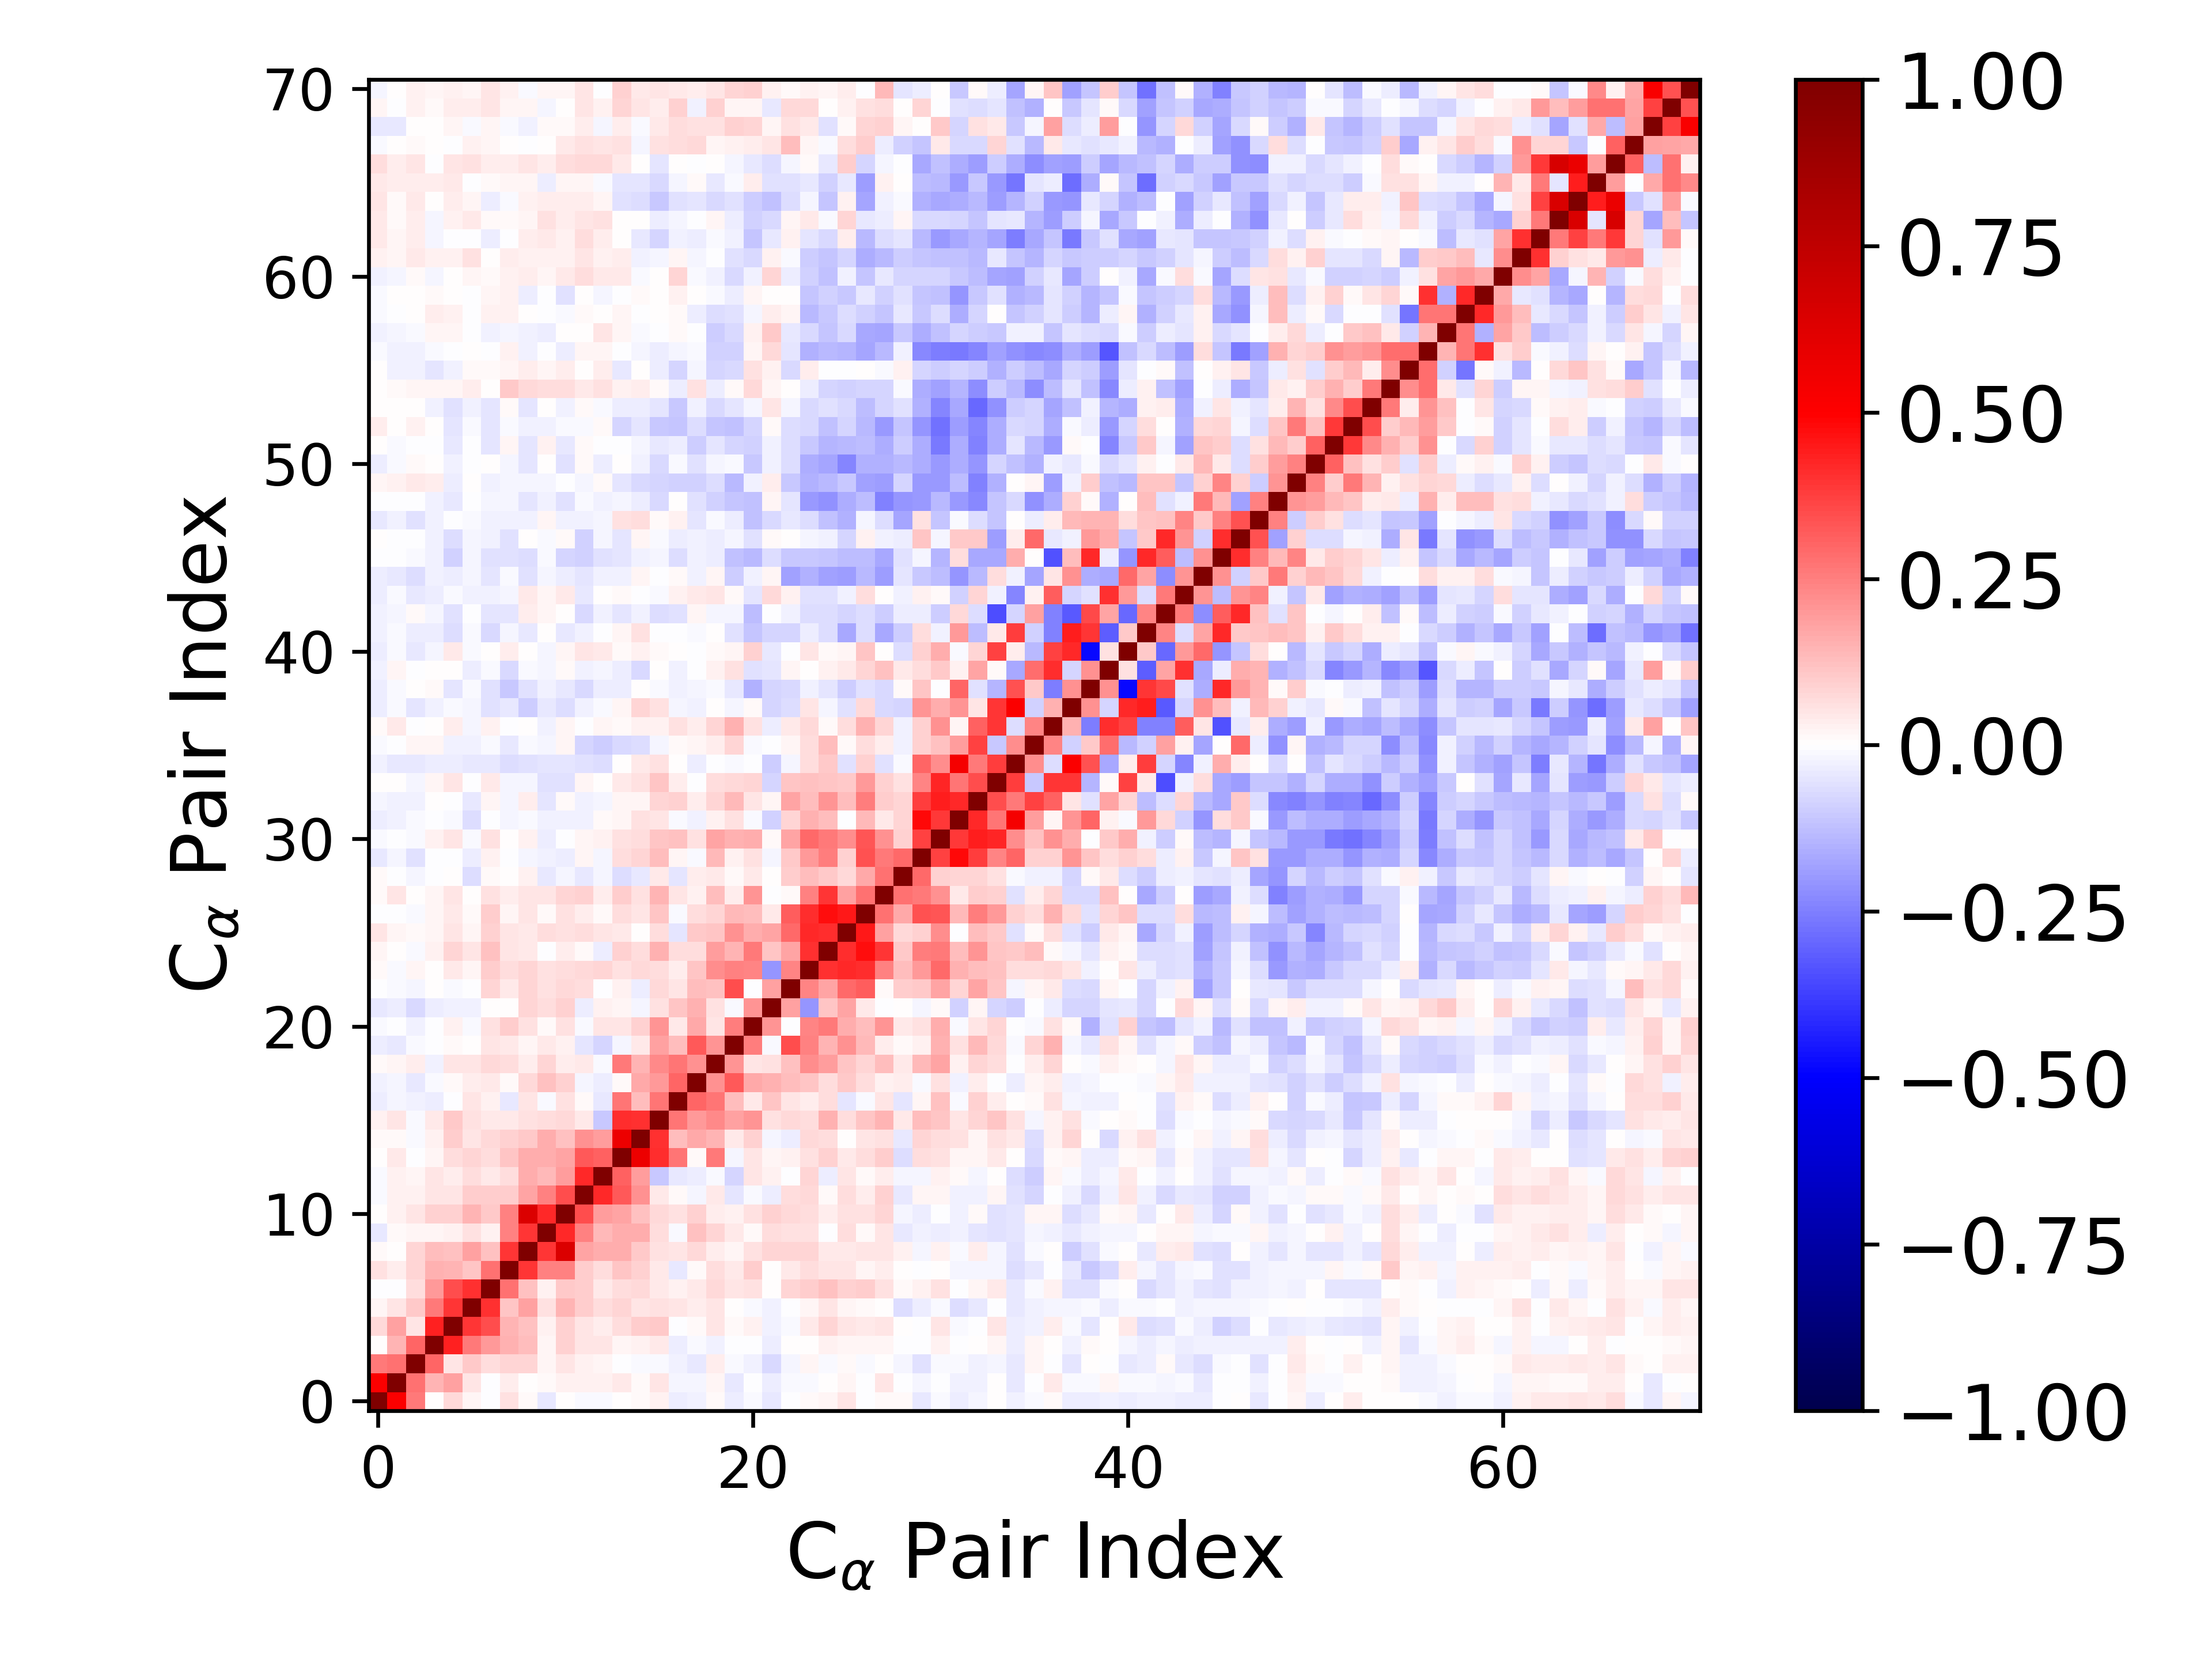

Data behind this chart, as committed beside it:
1.000000000000000000e+00, 5.082770175321594808e-01, 2.582022142569520562e-01, 6.080341757167611119e-03, 7.400352374845457770e-02, 1.582377207795952756e-02, -1.960708504829976676e-03, 5.698237702875864896e-02, 1.472944654032366102e-02, -3.947368183078533294e-02, 1.954214941219424573e-03, -1.553049451977014418e-02, -1.199410959418509282e-02, 3.422838877300072961e-03, 1.272888295219294641e-02, 3.078068816279169381e-02, -3.284011647617356838e-02, -2.454937009903927075e-02, 1.015008511415510864e-02, -3.349135260067986203e-02, -1.497681351120499701e-02, -4.081063842358324811e-02, -4.441842518595986999e-03, 1.289470793339236865e-02
5.082770175321594808e-01, 1.000000000000000000e+00, 2.763020744811869878e-01, 1.448814924569546692e-01, 1.798173709270396992e-01, 5.330652280158997697e-02, -1.344854954032030604e-03, 3.133897558507079545e-02, 2.459906505659475648e-03, 9.013036216821545404e-03, 2.416725269880641916e-02, 2.741298186355062630e-02, 2.397768176964835268e-02, 3.974431782130027901e-02, 1.389001711944178215e-02, 4.962351314416495879e-02, -1.898208694707378963e-02, -1.872004739777615931e-02, 1.991813722804593179e-02, -4.037299815924972474e-02, -3.010152283404316821e-03, -3.587838044688870798e-02, -1.194367890910310280e-02, -1.495289654171546960e-02
2.582022142569520562e-01, 2.763020744811869878e-01, 1.000000000000000000e+00, 2.982513782081084863e-01, 5.412969468328175660e-02, 1.050390858539327066e-01, 6.866706843016992523e-02, 8.588823799681032101e-02, 7.871419558310795150e-02, 1.816614869249846831e-02, 5.013165317043053598e-02, 3.101010495846999448e-02, 1.811409969592236990e-02, -6.593417681111924528e-03, -9.903488108253729119e-03, -1.014904736224993449e-02, -2.580646984181409614e-02, -4.243010037599971584e-02, 3.557281142711158500e-02, -1.323246208974550482e-02, -2.364250110454670442e-02, -7.236367541780408530e-02, -1.999288111624798053e-02, 2.321737230753341194e-02
6.080341757167611119e-03, 1.448814924569546692e-01, 2.982513782081084863e-01, 1.000000000000000000e+00, 4.349623510550363892e-01, 2.648921069331205413e-01, 1.980665375238516990e-01, 1.499852283121747010e-01, 1.299660409833773289e-01, 1.676324132981422965e-02, 9.279170982989583261e-02, 5.082744355805268732e-02, 4.697144573055034994e-02, 2.076024442543834142e-02, 2.980546069266837295e-02, 4.683452613761045907e-02, -3.460824592619752421e-02, -1.025583045301713993e-02, -2.824663505224685872e-02, -1.937130501946620785e-03, -6.807419043063806310e-03, -3.459851093965692070e-02, 5.642805595377632481e-03, 5.122034701597965624e-03
7.400352374845457770e-02, 1.798173709270396992e-01, 5.412969468328175660e-02, 4.349623510550363892e-01, 1.000000000000000000e+00, 3.933118177168798413e-01, 3.444716177901194776e-01, 1.442752306023941944e-01, 1.182740210074135906e-01, 2.914094466172257800e-02, 9.124484280658776147e-02, 5.017651240451561495e-02, 3.253359799196332836e-02, 7.012299118259651687e-02, 9.381557468941352507e-02, 1.024902122485206180e-01, -9.672347548526601720e-04, 1.336869465716056422e-02, 4.991921737447504309e-02, 9.361385714812894485e-03, 2.350899230765797140e-02, -2.940956995196375781e-02, -1.530823634949269978e-02, 4.285074304715214694e-02
1.582377207795952756e-02, 5.330652280158997697e-02, 1.050390858539327066e-01, 2.648921069331205413e-01, 3.933118177168798413e-01, 1.000000000000000000e+00, 4.058779908872727216e-01, 1.105521977784936355e-01, 1.856805035624209954e-01, 6.117940724715018735e-02, 1.459120119231409052e-01, 1.001490743795104277e-01, 6.842694256953178733e-02, 8.342035462035679583e-02, 4.831482654164535179e-02, 5.813506096750766655e-02, 4.979095593611932574e-02, 3.211101582911519980e-02, 4.851819346191011545e-02, 2.816953098114693098e-03, -1.255590392982956251e-02, -2.859052679231476740e-02, -1.870376732037986418e-03, 2.086116364740199861e-02
-1.960708504829976676e-03, -1.344854954032030604e-03, 6.866706843016992523e-02, 1.980665375238516990e-01, 3.444716177901194776e-01, 4.058779908872727216e-01, 1.000000000000000000e+00, 2.784109521949228450e-01, 1.240312523968648412e-01, 3.077947525264181777e-02, 1.021821166608749276e-01, 9.787440505079887665e-02, 4.303571169906869609e-02, 6.774869475738788671e-02, 7.762132323470832818e-02, 4.521690049613942552e-02, 2.513214415133801366e-02, 4.373837624858614020e-02, 7.261462129488517603e-02, 5.297069851915855304e-02, 5.646384980763615585e-02, 2.778117251289319734e-03, 8.316946037009050052e-02, 1.009075711050491375e-01
5.698237702875864896e-02, 3.133897558507079545e-02, 8.588823799681032101e-02, 1.499852283121747010e-01, 1.442752306023941944e-01, 1.105521977784936355e-01, 2.784109521949228450e-01, 1.000000000000000000e+00, 3.956597512221202706e-01, 2.475040030748131004e-01, 2.480262376242771127e-01, 9.905199948207207838e-02, 6.663695420269530323e-02, 1.105372932688280102e-01, 8.634675536722029310e-02, 4.202988026669642052e-02, -4.319999820243262956e-02, 1.445578298745621958e-02, 6.733334261058486481e-02, 4.293057252576121946e-02, 9.554502244953362589e-02, 1.499984754349415828e-03, 4.250729618676527682e-02, 6.972576334124744313e-02
1.472944654032366102e-02, 2.459906505659475648e-03, 7.871419558310795150e-02, 1.299660409833773289e-01, 1.182740210074135906e-01, 1.856805035624209954e-01, 1.240312523968648412e-01, 3.956597512221202706e-01, 1.000000000000000000e+00, 3.944015429899017655e-01, 6.357642189003299693e-01, 1.722440523418591052e-01, 1.603051021409669930e-01, 1.631516810626554015e-01, 1.061935448353912709e-01, 6.244916742688783051e-02, 4.784900285569553685e-02, 7.522916065400406249e-02, 3.252539259865152438e-02, 1.982732389966118669e-02, 5.639937264087446084e-02, 8.180284176329701007e-02, 7.971229038958616009e-02, 8.323728814014536015e-02
-3.947368183078533294e-02, 9.013036216821545404e-03, 1.816614869249846831e-02, 1.676324132981422965e-02, 2.914094466172257800e-02, 6.117940724715018735e-02, 3.077947525264181777e-02, 2.475040030748131004e-01, 3.944015429899017655e-01, 1.000000000000000000e+00, 4.145396334380823666e-01, 2.422712412464199383e-01, 1.332655237849533492e-01, 1.621691145017906122e-01, 1.589093890729345038e-01, 6.742678338235792712e-02, -8.223204891060742136e-03, 1.197173227395256639e-01, 8.350392090743448403e-02, 3.985371604101968501e-02, 1.516235627654352255e-02, 6.388614096320242852e-02, 6.179774841051349776e-02, 5.828914459801630421e-02
1.954214941219424573e-03, 2.416725269880641916e-02, 5.013165317043053598e-02, 9.279170982989583261e-02, 9.124484280658776147e-02, 1.459120119231409052e-01, 1.021821166608749276e-01, 2.480262376242771127e-01, 6.357642189003299693e-01, 4.145396334380823666e-01, 1.000000000000000000e+00, 3.441752497746372041e-01, 1.950980091996173116e-01, 1.730490655369810449e-01, 1.206993484440800207e-01, 7.341322548110484902e-02, 5.743194049375086735e-02, 8.861964671497596369e-02, 3.346821534655344821e-02, 2.441951722818928514e-02, 5.856869950083355703e-02, 9.340963376953763386e-02, 7.425967516665432644e-02, 6.503099453179098099e-02
-1.553049451977014418e-02, 2.741298186355062630e-02, 3.101010495846999448e-02, 5.082744355805268732e-02, 5.017651240451561495e-02, 1.001490743795104277e-01, 9.787440505079887665e-02, 9.905199948207207838e-02, 1.722440523418591052e-01, 2.422712412464199383e-01, 3.441752497746372041e-01, 1.000000000000000000e+00, 4.166244607148426593e-01, 3.252772099713885923e-01, 2.157576601693157736e-01, 4.385482222443662370e-02, 1.175702750468009261e-02, -1.678877397509595526e-02, 4.282562331768337283e-02, -5.165670393395323939e-02, -1.268852877061302231e-02, -3.800878101178056107e-02, 6.490428765613684425e-02, 7.092307798342969982e-02
-1.199410959418509282e-02, 2.397768176964835268e-02, 1.811409969592236990e-02, 4.697144573055034994e-02, 3.253359799196332836e-02, 6.842694256953178733e-02, 4.303571169906869609e-02, 6.663695420269530323e-02, 1.603051021409669930e-01, 1.332655237849533492e-01, 1.950980091996173116e-01, 4.166244607148426593e-01, 1.000000000000000000e+00, 3.088163928031371630e-01, 1.882642969615037909e-01, -1.029048803614155266e-01, -4.011749542824056408e-02, -3.278413333695034265e-02, -1.379683772235799216e-02, -8.437076836838608429e-02, 5.366876108347228697e-02, 2.691502532287165170e-02, -5.466874970731869926e-03, 8.307115262290419577e-02
3.422838877300072961e-03, 3.974431782130027901e-02, -6.593417681111924528e-03, 2.076024442543834142e-02, 7.012299118259651687e-02, 8.342035462035679583e-02, 6.774869475738788671e-02, 1.105372932688280102e-01, 1.631516810626554015e-01, 1.621691145017906122e-01, 1.730490655369810449e-01, 3.252772099713885923e-01, 3.088163928031371630e-01, 1.000000000000000000e+00, 5.687053981401778424e-01, 4.076357677750879760e-01, 2.685177698230963861e-01, 9.625035571694509975e-03, 2.580541862019803956e-01, -1.598982063709911833e-02, 5.177079172052049399e-02, 1.855679197158647750e-02, 2.790059948747670646e-02, 6.105760862162551428e-02
1.272888295219294641e-02, 1.389001711944178215e-02, -9.903488108253729119e-03, 2.980546069266837295e-02, 9.381557468941352507e-02, 4.831482654164535179e-02, 7.762132323470832818e-02, 8.634675536722029310e-02, 1.061935448353912709e-01, 1.589093890729345038e-01, 1.206993484440800207e-01, 2.157576601693157736e-01, 1.882642969615037909e-01, 5.687053981401778424e-01, 1.000000000000000000e+00, 3.993133277871696585e-01, 1.279692759240616262e-01, 1.671940951015153942e-01, 1.413858802649535784e-01, 4.357921066235856400e-02, 9.138252189290881067e-02, -2.050903395696055190e-02, -3.453464631893671255e-02, 7.354880645199159128e-02
3.078068816279169381e-02, 4.962351314416495879e-02, -1.014904736224993449e-02, 4.683452613761045907e-02, 1.024902122485206180e-01, 5.813506096750766655e-02, 4.521690049613942552e-02, 4.202988026669642052e-02, 6.244916742688783051e-02, 6.742678338235792712e-02, 7.341322548110484902e-02, 4.385482222443662370e-02, -1.029048803614155266e-01, 4.076357677750879760e-01, 3.993133277871696585e-01, 1.000000000000000000e+00, 2.693216937333138272e-01, 1.997233366658489329e-01, 2.307406152785372588e-01, 1.797053068804094766e-01, 2.063314143916207266e-01, 5.490186436680967452e-02, 7.046615299589902015e-02, 6.666290611431652247e-02
-3.284011647617356838e-02, -1.898208694707378963e-02, -2.580646984181409614e-02, -3.460824592619752421e-02, -9.672347548526601720e-04, 4.979095593611932574e-02, 2.513214415133801366e-02, -4.319999820243262956e-02, 4.784900285569553685e-02, -8.223204891060742136e-03, 5.743194049375086735e-02, 1.175702750468009261e-02, -4.011749542824056408e-02, 2.685177698230963861e-01, 1.279692759240616262e-01, 2.693216937333138272e-01, 1.000000000000000000e+00, 3.033399421739989554e-01, 2.732102510718723565e-01, 1.320534403268164847e-01, 4.514076299333104336e-02, 1.148536962931290123e-01, 5.224819970506625055e-02, 3.410136420237116356e-02
-2.454937009903927075e-02, -1.872004739777615931e-02, -4.243010037599971584e-02, -1.025583045301713993e-02, 1.336869465716056422e-02, 3.211101582911519980e-02, 4.373837624858614020e-02, 1.445578298745621958e-02, 7.522916065400406249e-02, 1.197173227395256639e-01, 8.861964671497596369e-02, -1.678877397509595526e-02, -3.278413333695034265e-02, 9.625035571694509975e-03, 1.671940951015153942e-01, 1.997233366658489329e-01, 3.033399421739989554e-01, 1.000000000000000000e+00, 2.154492705365814720e-01, 3.256801836264160976e-01, 1.703574191803623183e-01, 1.494584833030730420e-01, 1.254613897878981421e-01, 1.105319528037291416e-01
1.015008511415510864e-02, 1.991813722804593179e-02, 3.557281142711158500e-02, -2.824663505224685872e-02, 4.991921737447504309e-02, 4.851819346191011545e-02, 7.261462129488517603e-02, 6.733334261058486481e-02, 3.252539259865152438e-02, 8.350392090743448403e-02, 3.346821534655344821e-02, 4.282562331768337283e-02, -1.379683772235799216e-02, 2.580541862019803956e-01, 1.413858802649535784e-01, 2.307406152785372588e-01, 2.732102510718723565e-01, 2.154492705365814720e-01, 1.000000000000000000e+00, 2.040378092992191639e-01, 5.066559178435020572e-02, 5.489539627495631374e-02, 1.229623179092889790e-01, 2.236920530855690814e-01
-3.349135260067986203e-02, -4.037299815924972474e-02, -1.323246208974550482e-02, -1.937130501946620785e-03, 9.361385714812894485e-03, 2.816953098114693098e-03, 5.297069851915855304e-02, 4.293057252576121946e-02, 1.982732389966118669e-02, 3.985371604101968501e-02, 2.441951722818928514e-02, -5.165670393395323939e-02, -8.437076836838608429e-02, -1.598982063709911833e-02, 4.357921066235856400e-02, 1.797053068804094766e-01, 1.320534403268164847e-01, 3.256801836264160976e-01, 2.040378092992191639e-01, 1.000000000000000000e+00, 2.534768327620093298e-01, -1.498327787016975540e-02, 3.470616184378332303e-01, 2.472361106546908938e-01
-1.497681351120499701e-02, -3.010152283404316821e-03, -2.364250110454670442e-02, -6.807419043063806310e-03, 2.350899230765797140e-02, -1.255590392982956251e-02, 5.646384980763615585e-02, 9.554502244953362589e-02, 5.639937264087446084e-02, 1.516235627654352255e-02, 5.856869950083355703e-02, -1.268852877061302231e-02, 5.366876108347228697e-02, 5.177079172052049399e-02, 9.138252189290881067e-02, 2.063314143916207266e-01, 4.514076299333104336e-02, 1.703574191803623183e-01, 5.066559178435020572e-02, 2.534768327620093298e-01, 1.000000000000000000e+00, 2.105852466434080528e-01, -3.971947794361795070e-03, 2.356344856628600770e-01
-4.081063842358324811e-02, -3.587838044688870798e-02, -7.236367541780408530e-02, -3.459851093965692070e-02, -2.940956995196375781e-02, -2.859052679231476740e-02, 2.778117251289319734e-03, 1.499984754349415828e-03, 8.180284176329701007e-02, 6.388614096320242852e-02, 9.340963376953763386e-02, -3.800878101178056107e-02, 2.691502532287165170e-02, 1.855679197158647750e-02, -2.050903395696055190e-02, 5.490186436680967452e-02, 1.148536962931290123e-01, 1.494584833030730420e-01, 5.489539627495631374e-02, -1.498327787016975540e-02, 2.105852466434080528e-01, 1.000000000000000000e+00, 1.812810464253780118e-01, -2.082186567714785497e-01
-4.441842518595986999e-03, -1.194367890910310280e-02, -1.999288111624798053e-02, 5.642805595377632481e-03, -1.530823634949269978e-02, -1.870376732037986418e-03, 8.316946037009050052e-02, 4.250729618676527682e-02, 7.971229038958616009e-02, 6.179774841051349776e-02, 7.425967516665432644e-02, 6.490428765613684425e-02, -5.466874970731869926e-03, 2.790059948747670646e-02, -3.453464631893671255e-02, 7.046615299589902015e-02, 5.224819970506625055e-02, 1.254613897878981421e-01, 1.229623179092889790e-01, 3.470616184378332303e-01, -3.971947794361795070e-03, 1.812810464253780118e-01, 1.000000000000000000e+00, 2.352878497800197644e-01
1.289470793339236865e-02, -1.495289654171546960e-02, 2.321737230753341194e-02, 5.122034701597965624e-03, 4.285074304715214694e-02, 2.086116364740199861e-02, 1.009075711050491375e-01, 6.972576334124744313e-02, 8.323728814014536015e-02, 5.828914459801630421e-02, 6.503099453179098099e-02, 7.092307798342969982e-02, 8.307115262290419577e-02, 6.105760862162551428e-02, 7.354880645199159128e-02, 6.666290611431652247e-02, 3.410136420237116356e-02, 1.105319528037291416e-01, 2.236920530855690814e-01, 2.472361106546908938e-01, 2.356344856628600770e-01, -2.082186567714785497e-01, 2.352878497800197644e-01, 1.000000000000000000e+00
2.128323379658489042e-02, 1.867897792323473197e-03, -9.003231159508422524e-03, 2.400998350794487229e-02, 8.575089206620566118e-02, 5.394592222020701960e-02, 1.221529610693504742e-01, 5.331102554582604902e-02, 3.972732745531248194e-02, -4.552751223789420869e-03, 3.426305105270806978e-02, 1.379324396715493443e-02, -3.225623392821155150e-02, 8.924931309270779656e-02, 6.833047578840002745e-02, 1.493582007480769580e-01, 6.359203056917722696e-02, 6.874609746205885552e-02, 1.937069835890446456e-01, 1.472033026436561365e-01, 2.619155692897033871e-01, 1.135535271787552064e-01, 1.748580299962188833e-01, 4.013130600969307960e-01
4.879041637319874586e-02, 2.176042302259262318e-02, 7.837835510377141185e-03, 1.980782870295873591e-02, 4.847524113915546023e-02, 1.997739805689376438e-02, 9.330718404265682386e-02, 5.454148821004013714e-02, 4.307817323231317302e-02, 6.602851710257441609e-02, 5.625771123253592298e-02, 7.019583632795585448e-02, 4.775313608018887102e-02, 4.396935439968256004e-02, 1.308853901834443724e-03, 6.813414814405294173e-02, -4.859262431682717653e-02, 1.015660171064419193e-01, 1.154324033818723144e-01, 2.157455880794499348e-01, 1.612766614745009541e-01, 1.741312949972207424e-01, 2.925105979354355457e-01, 4.147709170019602820e-01
-1.707691550702035519e-03, -4.781838473019779656e-03, -1.523654460474784152e-02, 1.886241311978328547e-02, 4.155101436273060667e-02, 1.276688736469658129e-02, 1.008437006975142075e-01, 2.083691078990031892e-02, 4.760097051660640288e-02, 8.374868680267901627e-03, 5.499753867690811149e-02, 3.250389002455214560e-02, 8.383944612096135007e-03, 6.446175208935715772e-02, 5.114599408109162665e-02, 1.106001990347863229e-01, -9.687797174678460660e-03, 6.775066718988083381e-02, 8.505260710899699428e-02, 1.401474134238758773e-01, 1.295614231698321017e-01, 4.524078735025590520e-02, 3.183437946543758446e-01, 4.131317039296240612e-01
1.327320749131844987e-02, 5.049504402179620655e-02, 3.555475945019213272e-03, 2.000313034938186463e-02, 5.100948662053145233e-02, 5.463555731562762773e-03, 5.860277524540675326e-02, 3.841648000782568739e-02, 4.907525401040130353e-02, 4.940777025249149662e-02, 8.130607039367980515e-02, 9.153727249446381997e-02, 3.755536987836743251e-02, 9.459372547215591509e-02, 6.204560112162845614e-02, 1.444540930691480540e-01, 4.862743202332090592e-02, 2.748823579072001352e-02, 1.264595907293140364e-01, 3.354902970810466623e-02, 2.057698521226040689e-01, -5.181458688713812440e-03, 9.334219339645285357e-03, 2.436747199465622571e-01
1.090702155350220699e-02, -7.088244746255619420e-03, -1.748209006466315205e-02, -2.169546879262538707e-03, 9.597878374051623885e-04, -6.356210282232611919e-02, 1.154272815908429471e-02, 5.940020146318697458e-03, 3.010291775723944810e-02, -4.530804037002697515e-02, -1.989990470934696609e-02, -4.097092331343365340e-02, -1.798573180504106639e-02, -6.763962198293138606e-02, -3.969095564841148421e-02, 4.666852626133529552e-02, -5.250934616940802768e-02, 3.293560066437248302e-02, 4.354963236550429134e-02, 1.270833123565383305e-02, 4.536343244868534103e-02, 5.871808186480922780e-03, 9.912125312895790630e-02, 1.311459192279299801e-01
-4.075616098354509220e-02, -1.828165352730740101e-02, -5.948829877393758958e-02, -5.487008559536234870e-03, -5.350277388590876128e-03, -3.629439065210573329e-02, 2.886763681645351798e-02, -7.793946089285107466e-03, -2.198064933019031747e-02, -2.975468393329439715e-02, -3.895256834312418176e-02, 1.820642717110883615e-02, -1.871486294583239729e-02, 6.301415846655179787e-02, 8.436461843710443831e-02, 1.287835604333370521e-01, 1.737664116481401136e-02, -1.541325769487294876e-02, 1.394690376532808640e-01, 2.722552415533972120e-02, 5.749665742826930853e-02, -1.946330448211610470e-02, 1.087841223545523428e-01, 1.987509674967302409e-01
-8.267157201943943143e-03, -7.037682592053628311e-03, -1.501817485021630233e-02, 2.779523650715599870e-02, 4.961953449417521450e-02, -9.472427782398129201e-03, 5.946812421840128038e-02, 4.457222378576087413e-03, 2.694704202752451830e-02, -3.431266555285705788e-02, -3.820741027790059644e-03, 2.280421680014598287e-02, 2.470054003218450159e-02, 5.850624030349906024e-02, 6.996753588874608798e-02, 1.162582119108714618e-01, 1.205600662318159905e-01, 6.151722038642394585e-02, 1.732262910445398207e-01, 1.551969457337006308e-01, 1.584777719555358622e-01, 9.247469236253179695e-03, 1.767656180534565302e-01, 2.898278697695144124e-01
-3.517217197854992372e-02, -2.449616467795015864e-02, -1.200130023147552918e-02, -4.449809206152979986e-03, -1.550705537378794727e-02, -6.492050561115231266e-02, -1.768400162048129739e-03, -2.214253373619452445e-02, -9.423349719235332017e-03, -3.059732070828994135e-02, -2.420107368909809806e-02, -2.928135313109184179e-02, 9.903795651249347812e-03, 2.158047112296672052e-02, 6.118931829553240359e-02, 5.285539278367604871e-02, -1.555727385656513993e-02, -2.398661434582657209e-02, 2.979271911299461936e-02, 5.918672924155915505e-02, -1.020238376030118202e-02, -9.326369990098641594e-02, 8.485855661477782752e-02, 1.496802682612137503e-01
-2.021638563960661758e-02, -2.857951622149568910e-02, -2.866628329362554128e-02, 4.507022367707906943e-03, -1.577671259162097489e-03, -3.974840433132070805e-02, 2.114411372557161925e-02, -1.600814049015387291e-02, 3.541274529982237768e-02, -5.437038370110428009e-02, 1.040970150648060609e-02, -2.996909224364269902e-02, -2.178071274099753138e-02, 2.096236402965904327e-02, 2.258586138692574019e-02, 8.366525684719773592e-02, 9.187656091742317510e-02, 3.456980644529084740e-02, 8.314995490330696903e-02, 1.351535464070411641e-01, 5.120180091191576383e-02, 2.273640170930718574e-02, 1.734882955610681787e-01, 1.258446419956575912e-01
5.886404209608258296e-03, 4.352385257906338061e-03, -2.163038654644073092e-02, 1.701490494605338577e-02, 5.055592008405990906e-02, -6.881910814279695518e-03, 4.178182244569396409e-02, -1.925301013557093044e-02, -2.020193032627079499e-02, -5.911003475066099744e-02, -6.203366748769537087e-02, 1.901811738066627039e-02, 5.650216651874208698e-03, 4.234756247455640638e-02, 5.914961742880954498e-02, 1.115415888011091899e-01, 3.334552674595497174e-02, -7.872529037624445515e-04, 6.762367809675105812e-02, 7.552607941474688558e-02, 7.932880474266931770e-02, -7.941343723525566556e-02, 1.168984808956082116e-01, 1.206338243035629393e-01
-2.817493536215663272e-02, -4.005562004080195915e-02, -4.010034113921845389e-02, -3.684787995218630902e-02, -3.497020242397460427e-02, -4.182152356682757727e-02, -4.240780790802491790e-02, -6.690321190464908196e-02, -5.972090028935508887e-02, -5.229735452623102132e-02, -5.101479745049468384e-02, -5.738528628658950970e-02, -6.848244109634271659e-02, 2.080980557899270687e-03, 4.376283627520377584e-02, 6.075681847514276257e-02, 1.815205848907565410e-03, -3.601455135543259189e-02, -4.591639100250942754e-03, -8.259984699804372166e-03, -6.560375736334715657e-03, -9.615404828831478068e-02, -2.321918740511478424e-02, 6.704590969446479198e-02
-9.929864074498116061e-03, -5.510899595166777500e-04, 2.021992799921973685e-02, 1.730924556024541344e-02, -2.509613550757086586e-02, -2.856070315432787665e-02, -1.234769365678891131e-02, -4.607135038069010841e-02, -1.128521540435073987e-02, -2.054990670896526817e-02, 2.156060945439267768e-02, -8.513552676977514944e-02, -9.652110491644236290e-02, -7.695617346960871574e-02, -6.412129672215392817e-02, -1.963428935194130864e-02, 9.791562406018968628e-03, 1.765200310841477660e-02, 3.287121942770556554e-02, 8.006110496135925014e-02, -9.647857820730999789e-03, -4.102505107403014648e-03, 1.914333885382341061e-02, 6.580935011336774831e-02
8.909697897616888213e-03, 4.096230175843815907e-02, -4.494686487522070797e-03, 7.089694348296078294e-03, 3.133184232844395817e-02, -1.925285864254247525e-02, 2.822519209071126106e-02, -2.241803421397457405e-03, 5.431531908524063999e-03, -2.781466761157269998e-02, 1.654357500438938602e-02, -2.871519483615457904e-03, 2.223688396794980954e-02, 1.490452624757878514e-02, 2.420034922094487298e-02, 2.547341877079275715e-02, 6.008483338023022646e-02, 3.429108051801812301e-02, 7.877967372109985489e-02, 1.487205793628070261e-01, 5.649877312070110402e-02, -3.730398269847833015e-02, 4.585996470589544932e-02, 7.478460256910952897e-02
-3.751754291647702022e-02, -1.031283360928193261e-02, -5.332210164102724193e-02, -2.446634799923409764e-02, -1.176563556906827686e-02, -1.823795650852909692e-02, -5.626818800328960146e-02, -4.556210418586307404e-02, -9.493211552368530093e-02, -4.153786728754799845e-02, -6.417991579363312160e-02, -2.604470232326428977e-02, -1.199980402924622630e-02, 1.802006124692136224e-02, 8.055199044768319994e-02, 5.798148482989613772e-02, -1.687094347088823401e-02, -2.388674306412783346e-02, 1.450618638700037393e-03, -2.183818207048478233e-02, 1.132959674533212321e-02, -8.313249002153694223e-02, -6.782382762732248882e-02, 4.758050470973720913e-02
-3.226226911777826944e-02, -1.370292001864335633e-02, 3.901337181353032365e-03, 9.722182047379427858e-03, -5.325264141736982260e-02, -1.543812162726796583e-02, -5.944965774199334474e-02, -1.087763342766032149e-01, -5.942797951715973748e-02, -2.593981562590935361e-02, -4.423481982856386496e-02, -7.300663447284641561e-02, -3.780204383727197442e-02, -3.163855550946310935e-02, 5.729818040474204954e-03, -1.190971681566134824e-02, -2.399124983296195210e-02, -1.684790037749805264e-02, -1.412321675460816335e-02, -4.059009954569117729e-02, -1.522671486218329095e-01, -8.521373952409021235e-02, -7.279734555867402312e-02, -2.810963540564092797e-02
-2.860262043717921865e-02, 2.129215602172376473e-02, -3.398298412245928483e-03, 7.239521782484077163e-03, 2.044502542987651494e-03, -3.216708899735292587e-02, -1.258688745063702569e-02, -7.438844935665149538e-02, -8.342272357546830219e-03, -1.800996342095247463e-02, 1.436676418755121129e-02, -3.095523365883437461e-02, -1.714385764031347431e-02, -3.763494628901663946e-02, -7.271284238494220287e-02, 2.738014899807564816e-03, -2.761751786760848273e-02, -2.764874767091405217e-03, 2.401350625235661868e-02, 5.916058044764611890e-02, -5.513317259087577304e-02, -5.281505489078962279e-02, 1.919239264946919973e-02, 5.622290012693562621e-03
-3.469706518127876199e-02, -1.411082467310693749e-02, -4.486391385289049960e-02, -1.787474286332527487e-02, 4.079516698721532414e-02, -1.311657959069647064e-02, 7.730310244157601908e-03, 3.875288898569918122e-02, 5.753878087386919346e-03, -1.808246768381240391e-02, 1.612172480385717227e-02, 5.260547363912877056e-02, 4.627296877004190290e-02, 1.406862653015582450e-02, 2.407660555985139533e-02, 1.465413366988707958e-02, 3.884851307738441430e-03, -6.344269275046218043e-03, 9.740297403739276577e-03, 1.641868929687476109e-02, 8.645321997153797289e-02, -4.328521233703469528e-02, -2.516467060428286603e-03, 4.983402201082940547e-02
-2.532676446134992515e-02, -1.525040201367597499e-02, -3.351513711662097023e-02, -3.723185944646834750e-02, -6.720181842223270363e-02, -8.690258387736937359e-03, -7.437214364210620321e-02, -1.802481881344039638e-02, -4.042983753425868909e-02, 6.146970831787271737e-03, -4.255167153480758635e-02, -2.777574138168015933e-02, -6.549637950109803847e-03, 1.585943670640883874e-02, 5.991357765556867832e-02, -2.653190738263640040e-03, -1.076887581806275796e-03, -1.223952921404502722e-02, 5.579238532703334821e-03, -5.846165337449719945e-02, -1.135351613245472735e-01, -8.242875951311207094e-02, -7.843466473941208827e-02, -3.630822234882077199e-02
-2.681625741480489489e-02, -1.709105756005005472e-02, 8.887364167137829646e-03, -1.867919998540831100e-02, -5.935544373932902240e-02, -2.542495764927345074e-03, -4.717339485414324268e-02, -5.005256297163904189e-02, 3.288134664958414916e-02, 2.104653749708701796e-02, 5.467601937441328441e-03, -7.651210006265200814e-02, -2.458182788683748246e-02, -4.949817222041091869e-02, -2.727605634255054687e-02, -6.433121397694348265e-02, -5.672040652869611566e-02, 1.687022296439515123e-02, -1.896443237472554555e-02, -1.788578689524531265e-02, -1.270681981541363637e-01, -3.930863438001548811e-03, -2.623223986371532590e-02, -6.354174431120820921e-02
-3.514296799566708068e-02, -1.123513134183122715e-02, -4.601600403982473303e-02, -3.663520196123568051e-02, -9.769045154836432376e-03, -3.123959957428843956e-02, -2.776884596440501451e-02, -1.894844853395926884e-02, 4.228927806949468043e-02, 2.125859867726478947e-02, 4.557873025018545354e-02, -4.435661322987872329e-02, 3.478138423011918005e-03, 7.818962089858987052e-03, -3.281303653728346800e-03, -1.168635546080473188e-02, 3.105697941164991052e-02, 4.529628499445439993e-02, 5.130884571004276640e-02, 1.211545523624723945e-02, -4.888757516076499415e-02, 7.121245326844082013e-02, 3.080007129999380242e-02, -5.765710422574706756e-02
-3.198454280419500001e-02, -4.408412049905687663e-02, -6.844109966509689946e-02, -2.866359120520104581e-02, -3.534751818849209137e-02, -2.182867693344553786e-02, -4.787551382464657473e-02, -1.362363567540699448e-02, -5.872144649413450768e-02, -1.818318960822798425e-02, -3.610884932222514082e-02, -4.726899909799947563e-02, -2.509453770657613797e-02, -2.951855766420537208e-02, 1.809311022009692585e-02, -3.984505618461595469e-03, 8.543175064632575408e-03, -2.721805103634809819e-02, 1.586420939380624867e-02, -9.949338956394780664e-02, -2.601273537148260720e-02, 1.809369816088895327e-02, -1.809682050719023938e-01, -1.556625418441446862e-01
-3.314290280239721737e-03, -6.094762074997557739e-03, -1.058296272639142228e-02, -2.528782795994767227e-02, -8.994703293757419504e-02, -2.129013991174165052e-02, -5.502389062934433250e-02, -5.772578745083668111e-02, -6.783265838138828607e-02, -8.781069975853844634e-03, -8.093852725258861291e-02, -8.724901754845106050e-02, -6.240508279332150632e-02, -5.411868908558642444e-02, -2.938225366787459297e-02, -1.881756482968050675e-02, -6.937057941027988117e-02, -3.109515138336206228e-02, -3.822892384910765717e-02, -1.209289251651605029e-01, -1.377915729918861021e-01, -6.599552837067282351e-02, -1.050442618892229868e-01, -1.065284902007884865e-01
4.056731753436075734e-03, -6.373173637483707521e-03, -7.588744416968676515e-04, -2.559466264239514469e-02, -6.319738206557232174e-02, -1.818510363622992052e-02, -3.067920477907111823e-02, -5.656641409783893376e-02, 6.584645612238290528e-03, -1.206285880394094082e-02, 9.188095087570870984e-03, -8.735815777752810318e-02, -1.667072403914794318e-02, -4.777668615753569159e-02, 1.741289135379306061e-02, -9.883997979162719924e-03, -3.227129936836012347e-02, -2.989906131444155721e-02, -3.716101245011230181e-02, -2.140888730632137596e-02, -6.206681205215995589e-02, 1.372609167259358602e-02, 4.747153752414710881e-03, -2.154481931272296882e-02
-4.399405266469438164e-02, -2.793719383819219873e-02, -5.508816548134742863e-02, -2.516052965374311265e-02, -2.323566587274498996e-03, -8.102119228665834172e-03, -2.719460915872774082e-02, -2.658108167321094131e-02, -2.517437060429029982e-02, 1.563710908314674269e-02, -2.553396029905527498e-02, -2.695758862786716559e-02, -1.590433657197012907e-02, 5.952596032824335887e-02, 6.358588552618021916e-02, 1.162149779432111209e-02, 3.016391410862163946e-02, -5.461571759764066725e-02, -1.489067316872485711e-02, -3.814546677818079351e-02, -1.229320596302372337e-01, -7.497941229718090017e-02, -3.957167811739136648e-02, -6.593833328317000309e-02
-5.776750336947016930e-04, -7.092109042110811669e-04, -2.948690433171646461e-03, -2.742931564870747588e-02, -4.045406731730568500e-02, -6.050253058983633310e-03, -2.297469254558633447e-02, -1.985705166598455626e-02, -5.212574058674411537e-02, -3.016957561650736308e-02, -5.904654828423145513e-02, -1.373007309506616563e-02, -2.872036056548246327e-02, -2.083321642697784359e-02, -3.183753824868527926e-02, -7.148342198278079263e-02, 8.291202012572742230e-04, -5.495551567206871657e-02, -8.908184518395294293e-02, -1.166943914241490993e-01, -1.249649428883346930e-01, 1.945644392432355207e-02, -5.120653262395024469e-02, -1.983246154896486646e-01
2.081651149097238362e-02, 2.836791461158059968e-02, 4.002202409676915845e-02, 3.218108743560486179e-02, -3.579081148004282370e-02, 2.362288490559424393e-03, -2.399552325627478735e-02, -2.063030387267373797e-02, -2.268668199938137994e-02, -2.275857028962930892e-02, -5.536696801648520808e-03, -1.673939025370715580e-02, 1.282354342264344256e-02, -5.069455143956087123e-02, -7.475018717758054321e-02, -8.384957522698295584e-02, -9.090871311009664224e-02, -8.663159538804976467e-02, -6.295346327279666143e-02, -1.386955994304965578e-01, -2.937364150993174161e-02, 3.823517116109698827e-02, -1.043844929212146277e-01, -1.493051323505284744e-01
-3.846286363242915757e-02, -9.066820065349411387e-03, 8.030035605454061490e-03, 4.904205605681333235e-03, -2.513492757514416975e-02, -5.431241623006149771e-04, 2.133911936247454618e-03, -2.142522631429257668e-02, -5.154245107172299861e-02, 2.849423967108589625e-03, -5.471314020715106752e-02, 1.415954740783446388e-02, -3.140519077040299090e-02, 7.203821406845820931e-03, -2.526679927168868842e-02, -7.274636350609814395e-02, -1.127284507694782320e-02, -5.470754667448256281e-02, -1.768871532319019751e-02, -1.455581362241253375e-02, -1.052863059155538378e-01, -2.897840042596014007e-02, -6.572330873294002229e-02, -1.635485081727644507e-01
2.548841236829550369e-03, -1.395913003946082018e-02, -4.057112163144229768e-03, -3.340524245580953240e-03, -4.537615291696599218e-02, -3.139764274968750209e-03, -5.097883872874891392e-02, 1.706154116803698662e-02, -4.785667790380085385e-02, 2.833499348665381376e-02, -4.552347235845768253e-02, 1.529354832597779740e-02, -3.965871128434761243e-03, -1.933533888655084715e-03, -2.055720117181976739e-02, -4.442335718481210671e-02, -3.227972935799570259e-02, -9.506003320502118270e-02, -5.002716394997924060e-02, -7.944626473985708093e-02, -9.295450842010125059e-02, -2.489293154034270469e-02, -6.389471702568230715e-02, -1.079677629044014375e-01
3.395177748275163276e-02, 4.596759841287316462e-03, 2.963872711900197160e-02, 3.508488785309226213e-03, -4.848319592020852026e-02, -8.059029582900778532e-03, -5.463713463012879329e-02, -1.233149050953456088e-02, -2.987210796712272756e-02, -2.642040838712396075e-02, -1.473172132142908097e-02, -9.910314103662562837e-03, 1.289974844282457817e-02, -8.188703128788855923e-02, -5.278800280490549696e-02, -1.056737587569660380e-01, -1.106353404842630866e-01, -7.019145211860756961e-02, -1.098378303351705276e-01, -1.192463087846187819e-01, -7.990869425424550199e-02, 1.447618715879524579e-02, -6.367633151520513124e-02, -7.345197396816446900e-02
4.133655079711514809e-04, 7.341034099553574339e-03, 5.940751854441030056e-04, -2.586911466945075386e-02, -5.551464937025759466e-02, -2.974118169605432377e-02, -4.708818857163388216e-02, 8.062329919319065341e-03, -4.899954492549886409e-02, 2.770164265096131118e-03, -2.852909956855762680e-02, 1.042550674163555957e-02, -1.395110808136733500e-02, -3.832869407723298039e-02, -3.498544534967417546e-02, -4.821641639944779234e-02, -1.056212340190535171e-01, -3.069849130648795443e-02, -7.597358948605789641e-02, -4.921267478568015774e-02, -1.641329178536939798e-02, 4.983715016290411054e-02, -1.834749501742946945e-02, -7.348252687090645052e-02
5.790456547494026059e-03, 1.522260250214539472e-02, 1.798686865598752085e-02, 2.121128543398384525e-02, 2.027449483012057352e-02, 3.406827849873596270e-02, 2.215316624555796997e-03, 1.017440903374672856e-01, 7.095578769516945605e-02, 6.623106149507378138e-02, 6.619527088095053524e-02, 4.618134743959954186e-02, 5.835359579579628420e-02, 2.529435486253877458e-02, 3.407810804635348634e-02, 1.349110937627694129e-02, -3.292750540200704151e-02, 5.500160836918917967e-02, -3.255392442842165723e-02, 1.315350127960287531e-02, 7.063358365337944755e-02, 1.648563209371966404e-02, 4.340700613950578164e-03, -3.905988915358325070e-02
6.615923868338251246e-03, -2.550308870764525504e-02, -2.619130998906167573e-02, -4.881812695380445544e-02, -2.634946166386337163e-02, 8.645138012733729130e-03, 9.950654557226370697e-03, 1.954329661408946150e-02, 3.547769136416850655e-02, 1.595593204788721756e-02, 3.624167125242800519e-02, 7.689722603629482733e-03, 3.363869707942386544e-02, -4.088726071244774829e-02, 3.418319632494500309e-03, -3.498853972711640781e-02, -7.854990069117907814e-02, -1.570036532920726993e-02, -8.268997826086763037e-02, -7.331490538248081057e-02, 5.786395067089609295e-02, 2.905702577932297095e-02, -7.564524637052161271e-02, 3.614329627997087818e-02
-9.071964265262711172e-03, -2.695065825848274449e-02, -3.102830854825049806e-02, -1.224079972106580962e-02, -4.366322098255729679e-03, 6.444347367230392372e-03, -7.354989456870393225e-04, 3.062079112487632940e-02, -2.561514252334471525e-02, -1.227703947329473024e-03, -3.316095298307263073e-02, 2.078722721894000341e-02, 1.649115667970514967e-02, -4.955154415666133266e-03, -1.872221479790123905e-02, -3.858240448059859634e-02, -1.678001236902006837e-02, -1.529721576178487939e-02, -8.918042385673195793e-02, -8.707650629228434747e-02, 2.320605935643325207e-02, 7.399216725058141431e-02, -5.213621543846889278e-02, -1.561284777763394804e-01
-2.764394590571710164e-02, -1.695634057805996478e-02, -8.578269323221471634e-03, 1.781055797156616202e-02, 2.306734795303997526e-02, -1.575235638992433698e-04, -2.393765351582882728e-02, -1.864452571135255185e-02, -2.464001252999981420e-02, -3.424540981176745630e-02, 1.368721592681144657e-03, 3.326608057138224703e-03, 4.742957468160814011e-02, 1.972051706781710601e-02, -8.016922863308365010e-03, -5.521112298967168625e-03, 8.674366157194524085e-03, -4.693198601393902547e-03, -9.498441981670777134e-02, -7.612135393293573138e-02, 3.059483910784378119e-02, 1.070245110350386553e-01, -4.435295393966253580e-02, -7.621750820979832086e-02
-1.371647065460909407e-02, -2.201248574539545113e-03, 3.491465285494584943e-05, 3.791100009268238286e-02, 3.059771132316751324e-02, -1.315710478098835578e-03, 2.357490550675545027e-02, 2.605232282299409577e-02, 2.450647931658122419e-04, -1.065445578322139460e-03, -1.223047372322743839e-02, 1.400573448141225440e-02, 5.185319661738480718e-03, 1.979564804969289465e-02, -5.170473096503841459e-03, 1.988003338290759623e-05, 1.109810572985952051e-02, -3.618512758550796599e-02, -6.460157851212375291e-02, -5.997615684736547215e-02, -2.112964520213993919e-02, 3.562015695579427710e-02, 1.638920375662651988e-02, -1.400252164538083044e-01
-9.698481470565255280e-03, 2.593673288540884227e-03, 3.747401579749415606e-03, 1.333173346396388653e-02, 2.010399545494693640e-03, -1.544275490768626160e-03, 2.005358869158010288e-02, 2.842413499215926814e-02, -3.593906983727292864e-02, -4.477533706067370056e-03, -6.232588816348847566e-02, 4.262216926507427298e-03, -2.263480821423107317e-02, -3.145200525935159478e-03, 1.293163533228574961e-02, 7.715461241330778992e-03, 2.836269337480208652e-02, 3.652739677012119008e-03, -1.338510561439074271e-02, -3.717302495762615788e-02, 1.783450714788525904e-02, 6.955326878736798994e-03, 7.212003318782801188e-03, -1.137444697763885099e-01
-2.951912875162271410e-02, -2.328481366489020335e-02, 1.516293390832012047e-02, -1.584332995751286388e-02, 7.163319367031253070e-03, 1.771628073855449279e-02, 1.294502722644952017e-02, 2.693607557260685112e-02, 3.143491289643522008e-02, 1.593968636013114865e-02, 4.536600639178203082e-02, 6.893242396089216406e-02, 4.401167380370792082e-02, 4.088620680366229082e-02, -1.003493253495224211e-02, 7.382717246064290917e-04, 7.954116407557393353e-02, -1.266235259500198690e-02, -2.692034167360509919e-02, -7.319680792341595743e-02, -2.938819366273529715e-02, 8.576345655500509924e-02, -3.385389085985547608e-02, -8.664433490055492570e-02
... 10 more rows
